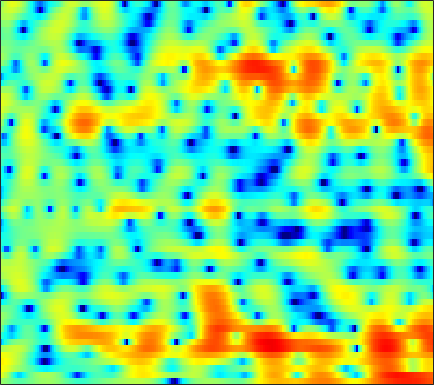

The table this chart was drawn from, first rows:
0.86217, 0.67265, 0.34916, -0.028236, -0.33548, -0.74252, -1.1244, -1.3621, -1.5742, -1.6304, -1.5317, -1.3653, -1.0541, -0.68008, -0.39115, -0.017043, 0.32503, 0.54918, 0.79668, 0.97866, 1.0902, 1.1258, 1.1039, 1.0088
3.984, 3.326, 2.267, 0.9724, -0.1708, -1.937, -3.914, -5.363, -6.642, -6.482, -5.207, -4.058, -2.641, -1.468, -0.7515, 0.01077, 0.5858, 0.9123, 1.225, 1.418, 1.507, 1.51, 1.43, 1.249
5.146, 4.803, 4.282, 3.704, 3.245, 2.618, 1.996, 1.543, 0.9681, 0.4294, -0.0806, -0.4583, -0.9713, -1.528, -1.982, -2.643, -3.359, -3.91, -4.613, -5.182, -5.501, -5.529, -5.316, -4.914
5.476, 5.255, 4.905, 4.491, 4.142, 3.628, 3.058, 2.59, 1.905, 1.143, 0.2906, -0.4227, -1.492, -2.728, -3.795, -5.448, -7.462, -9.304, -12.4, -16.47, -19.85, -18.25, -14.2, -11.05
4.642, 4.483, 4.256, 3.996, 3.777, 3.442, 3.04, 2.685, 2.128, 1.465, 0.6837, 0.0141, -0.9964, -2.14, -3.075, -4.404, -5.783, -6.806, -8.04, -8.979, -9.459, -9.448, -8.965, -8.051
1.305, 1.504, 1.89, 2.29, 2.544, 2.783, 2.882, 2.86, 2.704, 2.393, 1.92, 1.452, 0.6728, -0.3107, -1.196, -2.611, -4.386, -6.04, -8.879, -13.06, -20.91, -24.54, -14.29, -9.119
-8.683, -5.913, -3.644, -2.217, -1.467, -0.7241, -0.1942, 0.1053, 0.3978, 0.5541, 0.5621, 0.4697, 0.209, -0.2096, -0.6227, -1.264, -1.978, -2.52, -3.154, -3.57, -3.675, -3.492, -2.867, -1.877
-3.075, -3.834, -4.944, -6.131, -6.865, -7.117, -6.289, -5.218, -3.763, -2.574, -1.744, -1.352, -1.108, -1.175, -1.416, -1.927, -2.637, -3.266, -4.122, -4.691, -4.664, -4.14, -2.892, -1.336
-0.09373, -1.508, -3.791, -6.546, -8.639, -9.858, -8.305, -6.532, -4.486, -3.006, -2.012, -1.552, -1.27, -1.332, -1.62, -2.341, -3.53, -4.842, -7.443, -11.65, -16.17, -12.7, -6.951, -3.009
1.092, 0.3971, -0.504, -1.324, -1.834, -2.337, -2.631, -2.731, -2.758, -2.744, -2.714, -2.701, -2.725, -2.765, -2.82, -2.926, -3.03, -3.079, -3.118, -3.038, -2.678, -2.173, -1.222, -0.1064
1.007, 0.6469, 0.1675, -0.3466, -0.7537, -1.331, -1.95, -2.445, -3.19, -4.022, -4.872, -5.453, -5.996, -6.046, -5.728, -4.972, -4.013, -3.251, -2.248, -1.307, -0.435, 0.1828, 0.9733, 1.681
-0.6248, -0.6575, -0.7126, -0.8277, -0.9834, -1.32, -1.871, -2.481, -3.636, -5.308, -7.847, -10.71, -17.89, -26.72, -15.05, -9.05, -5.617, -3.811, -1.976, -0.5379, 0.6236, 1.335, 2.12, 2.748
-5.745, -5.024, -3.978, -2.98, -2.362, -1.781, -1.519, -1.531, -1.794, -2.325, -3.058, -3.623, -4.207, -4.298, -3.987, -3.221, -2.247, -1.506, -0.5978, 0.1869, 0.8714, 1.337, 1.878, 2.359
-18.36, -12.43, -7.669, -4.551, -2.867, -1.234, -0.1229, 0.4477, 0.9238, 1.131, 1.15, 1.072, 0.8987, 0.6804, 0.5115, 0.2645, -0.02412, -0.2392, -0.4958, -0.6869, -0.7622, -0.6765, -0.3691, 0.109
-6.262, -4.953, -3.038, -1.195, -0.01231, 1.276, 2.256, 2.804, 3.285, 3.512, 3.519, 3.374, 3.015, 2.433, 1.851, 0.8647, -0.4554, -1.721, -3.823, -6.425, -9.016, -9.704, -8.134, -5.768
-0.5788, -0.01413, 0.7732, 1.534, 2.06, 2.679, 3.172, 3.433, 3.635, 3.664, 3.504, 3.26, 2.746, 2.006, 1.277, 0.05665, -1.483, -2.922, -5.277, -8.062, -10.76, -11.59, -10.53, -8.749
1.409, 1.688, 2.063, 2.403, 2.634, 2.901, 3.087, 3.161, 3.17, 3.067, 2.826, 2.558, 2.063, 1.428, 0.8423, -0.07747, -1.113, -1.962, -3.16, -4.366, -5.457, -6.159, -6.951, -7.689
2.148, 2.247, 2.379, 2.518, 2.627, 2.749, 2.828, 2.853, 2.817, 2.679, 2.435, 2.183, 1.756, 1.245, 0.8107, 0.1569, -0.552, -1.107, -1.902, -2.769, -3.707, -4.506, -5.719, -7.209
2.013, 1.858, 1.733, 1.764, 1.873, 2.089, 2.332, 2.485, 2.585, 2.525, 2.305, 2.03, 1.554, 0.9788, 0.5484, 0.02564, -0.4315, -0.7002, -0.9921, -1.299, -1.711, -2.137, -2.905, -3.936
0.05151, -1.079, -2.234, -2.28, -1.543, -0.1253, 1.179, 1.907, 2.509, 2.692, 2.436, 1.947, 0.9114, -0.5426, -1.773, -3.094, -3.323, -2.707, -1.442, -0.2613, 0.5653, 0.9526, 1.145, 1.033
-3.494, -6.318, -12, -12.16, -7.669, -3.515, -0.9658, 0.2668, 1.261, 1.629, 1.395, 0.8183, -0.5791, -2.92, -5.647, -10.92, -11.48, -7.163, -3.038, -0.4544, 1.241, 2.113, 2.87, 3.249
-3.382, -3.8, -4.069, -3.883, -3.444, -2.57, -1.677, -1.088, -0.492, -0.1876, -0.1693, -0.3256, -0.7284, -1.251, -1.66, -1.985, -1.848, -1.467, -0.6729, 0.2047, 1.024, 1.529, 2.053, 2.39
-4.623, -4.358, -3.911, -3.396, -2.966, -2.384, -1.84, -1.473, -1.066, -0.774, -0.5752, -0.4931, -0.4466, -0.4196, -0.3758, -0.2936, -0.1116, 0.07783, 0.3796, 0.7321, 1.086, 1.324, 1.587, 1.786
-7.138, -6.115, -4.868, -3.775, -3.061, -2.298, -1.686, -1.328, -0.9859, -0.7352, -0.5656, -0.4671, -0.3429, -0.218, -0.09352, 0.107, 0.3011, 0.4719, 0.6979, 0.9129, 1.102, 1.241, 1.405, 1.532
-9.307, -6.915, -4.608, -2.938, -2.008, -1.147, -0.6043, -0.3953, -0.3433, -0.4639, -0.6994, -0.8475, -0.9115, -0.778, -0.5814, -0.1826, 0.2053, 0.4533, 0.7035, 0.8354, 0.8862, 0.9148, 0.9885, 1.119
-3.957, -2.525, -0.893, 0.3996, 1.072, 1.651, 1.79, 1.586, 0.9094, -0.3381, -2.141, -3.721, -5.221, -4.567, -3.162, -1.364, -0.04509, 0.5045, 0.7286, 0.429, -0.2513, -0.9128, -1.537, -1.343
-0.563, 0.3026, 1.385, 2.256, 2.747, 3.131, 3.108, 2.797, 1.895, 0.3276, -2.158, -4.759, -8.07, -6.49, -3.908, -1.289, 0.161, 0.657, 0.5288, -0.5094, -2.783, -5.816, -14.64, -13.84
-3.627, -2.53, -1.186, -0.09551, 0.5742, 1.187, 1.526, 1.593, 1.431, 1.045, 0.5307, 0.1675, -0.1482, -0.1366, 0.02028, 0.332, 0.5389, 0.5457, 0.3144, -0.2387, -1.029, -1.632, -2.224, -2.147
-7.668, -5.899, -3.986, -2.491, -1.581, -0.6411, 0.07579, 0.4684, 0.8367, 1.03, 1.132, 1.164, 1.16, 1.129, 1.11, 1.028, 0.915, 0.7854, 0.5812, 0.3323, 0.08985, -0.04931, -0.1645, -0.1552
-7.79, -6.296, -4.67, -3.291, -2.411, -1.387, -0.5137, 0.03536, 0.6605, 1.131, 1.469, 1.614, 1.708, 1.657, 1.56, 1.315, 1.005, 0.7425, 0.3926, 0.11, -0.06865, -0.1325, -0.08367, 0.0222
-5.296, -4.786, -4.103, -3.358, -2.739, -1.783, -0.7853, -0.03676, 0.857, 1.609, 2.139, 2.387, 2.502, 2.375, 2.092, 1.528, 0.7121, -0.007384, -1.031, -1.877, -2.249, -2.127, -1.556, -0.7842
-3.814, -4.541, -5.621, -6.388, -6.157, -4.583, -2.459, -0.9103, 0.8074, 2.112, 2.997, 3.421, 3.63, 3.452, 3.032, 2.074, 0.5243, -1.124, -4.354, -9.664, -14.9, -10.22, -5.135, -2.106
-3.629, -5.318, -8.775, -14.83, -16.9, -9.535, -4.745, -2.327, -0.01086, 1.615, 2.699, 3.215, 3.552, 3.495, 3.204, 2.453, 1.299, 0.1578, -1.638, -3.417, -4.244, -3.838, -2.458, -1.018
-2.283, -2.947, -3.776, -4.196, -4.101, -3.36, -2.176, -1.207, 0.0127, 1.035, 1.829, 2.229, 2.554, 2.609, 2.515, 2.171, 1.68, 1.211, 0.5953, 0.04399, -0.3329, -0.4607, -0.4772, -0.3819
-1.504, -1.78, -1.962, -1.919, -1.712, -1.277, -0.6621, -0.1483, 0.5594, 1.178, 1.692, 1.986, 2.217, 2.293, 2.232, 2.048, 1.73, 1.444, 1.002, 0.5555, 0.1224, -0.1787, -0.5552, -0.8909
-2.277, -2.558, -2.553, -2.194, -1.732, -0.9799, -0.1626, 0.4328, 1.158, 1.786, 2.242, 2.497, 2.68, 2.7, 2.592, 2.336, 1.93, 1.571, 0.9985, 0.3736, -0.2844, -0.7889, -1.44, -2.046
-6.495, -7.673, -7.196, -5.116, -3.509, -1.561, -0.02289, 0.9518, 1.983, 2.792, 3.354, 3.602, 3.749, 3.64, 3.432, 2.931, 2.27, 1.654, 0.757, -0.248, -1.295, -2.131, -3.265, -4.469
-8.398, -11.64, -10.02, -6.112, -3.894, -1.576, 0.2247, 1.365, 2.644, 3.589, 4.276, 4.557, 4.622, 4.336, 3.905, 3, 1.779, 0.6658, -0.9277, -2.499, -3.884, -4.822, -6.185, -8.253
-0.538, -1.619, -2.758, -3.363, -3.348, -2.685, -1.134, 0.1611, 1.849, 3.191, 4.085, 4.479, 4.557, 4.171, 3.492, 2.134, 0.05934, -2.095, -5.965, -11.01, -13.27, -11.06, -8.83, -7.641
1.569, 0.01162, -2.782, -7.3, -13.64, -16.64, -6.563, -2.956, 0.1542, 2.121, 3.279, 3.782, 3.986, 3.71, 3.108, 1.909, 0.1325, -1.645, -4.514, -7.411, -8.543, -8.021, -6.505, -5.122
2.579, 1.576, 0.01721, -1.551, -2.457, -2.72, -1.766, -0.7629, 0.5644, 1.599, 2.312, 2.622, 2.774, 2.593, 2.273, 1.595, 0.6249, -0.1643, -1.391, -2.509, -3.543, -4.106, -4.728, -5.198
3.472, 3.055, 2.451, 1.891, 1.553, 1.239, 1.141, 1.147, 1.198, 1.299, 1.389, 1.416, 1.379, 1.254, 1.154, 0.855, 0.4253, 0.01636, -0.6929, -1.614, -2.796, -3.881, -5.852, -8.776
3.868, 3.655, 3.312, 2.88, 2.529, 2.051, 1.484, 1.061, 0.462, -0.1223, -0.6322, -0.8768, -0.9793, -0.7978, -0.5975, -0.2899, -0.05308, -0.0512, -0.1925, -0.6477, -1.372, -2.162, -3.575, -5.23
3.429, 3.271, 2.988, 2.61, 2.232, 1.573, 0.6867, -0.1732, -1.612, -3.504, -5.76, -7.2, -7.31, -5.439, -3.825, -1.954, -0.6145, 0.09707, 0.6781, 0.9362, 0.8938, 0.6997, 0.3119, -0.1686
1.017, 1.033, 1.053, 1.006, 0.8506, 0.3869, -0.3511, -1.184, -2.782, -5.154, -8.6, -12.1, -12.45, -7.736, -4.859, -2.158, -0.3006, 0.7397, 1.681, 2.287, 2.588, 2.669, 2.626, 2.379
-5.197, -4.072, -2.806, -2.017, -1.695, -1.55, -1.708, -1.954, -2.404, -2.919, -3.34, -3.422, -3.067, -2.196, -1.419, -0.2626, 0.774, 1.404, 2.112, 2.595, 2.919, 3.055, 3.08, 2.96
-9.925, -7.334, -5.316, -4.346, -4.04, -3.922, -3.956, -3.899, -3.594, -3.054, -2.409, -1.846, -1.13, -0.4411, 0.07875, 0.6543, 1.113, 1.375, 1.647, 1.862, 2.075, 2.225, 2.414, 2.575
-3.252, -3.305, -3.539, -4.22, -5.147, -7.045, -9.196, -9.883, -8.208, -5.5, -3.179, -1.876, -0.5656, 0.305, 0.7216, 0.938, 0.8414, 0.6112, 0.09968, -0.3547, -0.5005, -0.2416, 0.5384, 1.466
0.702, 0.1823, -0.7592, -2.122, -3.541, -6.258, -9.933, -11.47, -8.663, -5.032, -2.377, -1.036, 0.2559, 0.9766, 1.166, 0.9551, 0.1527, -0.8983, -3.26, -7.237, -12.56, -10.05, -4.447, -0.9059
1.317, 0.9637, 0.3662, -0.3693, -0.9771, -1.758, -2.324, -2.484, -2.264, -1.628, -0.8789, -0.3639, 0.196, 0.5062, 0.5165, 0.2594, -0.4029, -1.198, -2.653, -4.345, -5.321, -4.81, -2.908, -0.8701
0.4568, 0.3417, 0.1169, -0.1785, -0.431, -0.7499, -0.9887, -1.117, -1.175, -1.105, -0.9422, -0.7506, -0.5343, -0.3523, -0.2501, -0.2131, -0.2815, -0.414, -0.5767, -0.6834, -0.6193, -0.4013, 0.06738, 0.6328
-0.6116, -0.4883, -0.4467, -0.5378, -0.6873, -0.9791, -1.337, -1.599, -1.903, -2.122, -2.161, -2.072, -1.809, -1.427, -1.093, -0.6639, -0.2582, 0.02783, 0.3651, 0.6824, 0.997, 1.226, 1.513, 1.76
-1.559, -1.113, -0.8167, -0.8387, -1.047, -1.58, -2.398, -3.149, -4.248, -5.218, -5.685, -5.567, -4.747, -3.603, -2.74, -1.655, -0.7171, -0.09269, 0.603, 1.2, 1.71, 2.027, 2.38, 2.628
-1.519, -0.9078, -0.5163, -0.5764, -0.9151, -1.777, -3.18, -4.722, -7.719, -12.59, -20.39, -16.53, -10.18, -6.59, -4.738, -2.929, -1.591, -0.7986, 0.1083, 0.8695, 1.525, 1.966, 2.472, 2.867
-0.06056, 0.3307, 0.5773, 0.4889, 0.1825, -0.5658, -1.724, -2.873, -4.787, -6.848, -8.178, -8.156, -6.942, -5.485, -4.554, -3.557, -2.767, -2.25, -1.559, -0.8356, -0.07035, 0.5268, 1.277, 1.961
1.382, 1.646, 1.869, 1.904, 1.788, 1.426, 0.8243, 0.2494, -0.6202, -1.498, -2.293, -2.742, -3.269, -3.721, -4.125, -4.72, -5.346, -5.676, -5.729, -5.039, -3.783, -2.732, -1.334, -0.09822
1.48, 1.984, 2.543, 2.907, 3.033, 2.997, 2.732, 2.386, 1.781, 0.993, 0.06513, -0.7002, -1.911, -3.37, -4.674, -6.892, -10.09, -13.67, -20.37, -15.36, -9.729, -7.014, -4.42, -2.61
-0.05437, 1.224, 2.505, 3.354, 3.74, 3.965, 3.898, 3.667, 3.113, 2.287, 1.216, 0.193, -1.329, -3.101, -4.519, -6.559, -8.651, -10.16, -11.2, -10.41, -8.474, -7.036, -5.58, -4.6
